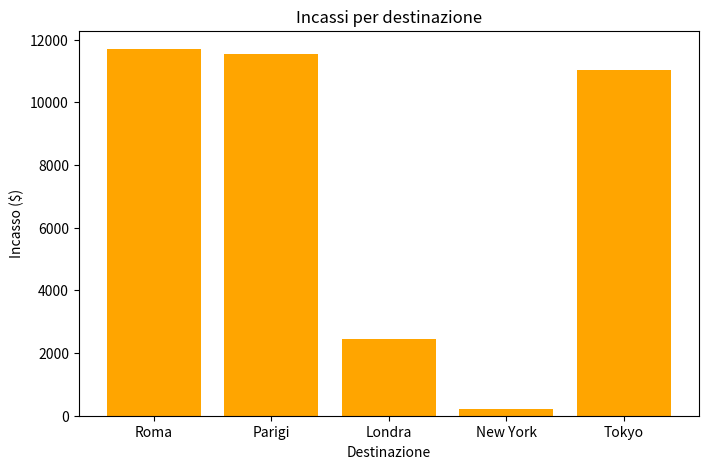
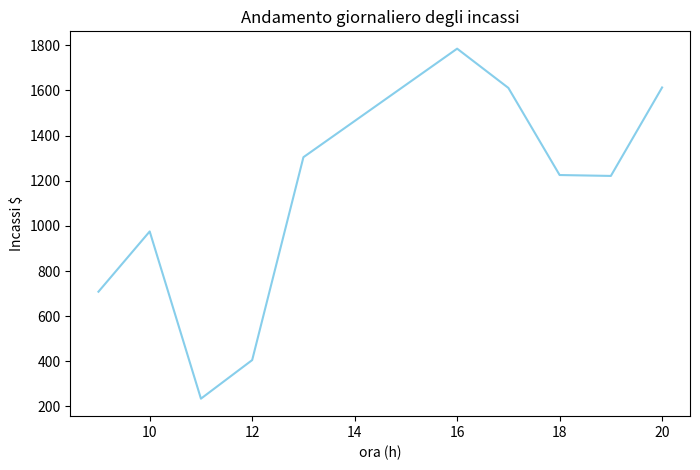
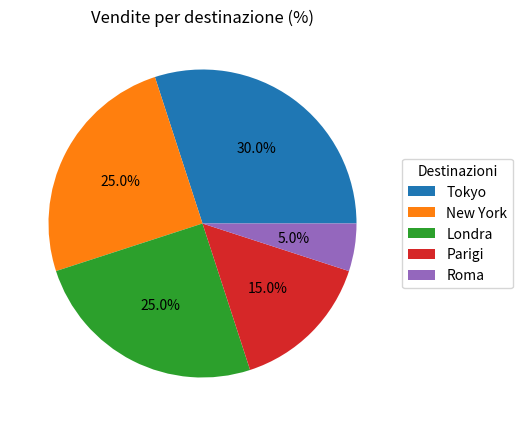

The matplotlib source for these figures, in order:
print("="*40, "Progetto 3", "="*40)

import numpy as np
import pandas as pd
import matplotlib.pyplot as plt

#Parte 1- Variabili e tipi di dati
nome_cliente = "Gianni"
cognome_cliente = "Morandi"
età_cliente = 30
saldo_conto = 17520.47
cliente_vip = True
destinazioni_possibili = ["Roma", "Parigi", "Londra", "New York", "Tokyo"]
prezzo_destinazione = {"Roma": 25, "Parigi": 70, "Londra": 150, "New York": 175, "Tokyo": 120}
                      
#Parte2 - Programmazione ad oggetti
class Cliente:
    def __init__(self, nome, cognome, età, cliente_vip):
        self.nome = nome
        self.cognome = cognome
        self.età = età
        self.cliente_vip = cliente_vip

    def visualizza_informazioni(self):
        print("\nInformazioni del cliente:")
        print(f"\nNome: {self.nome} {self.cognome}")
        print(f"\nEtà: {self.età}")
        print(f"Cliente VIP: {self.cliente_vip}")

class Viaggio:
    def __init__(self, destinazione, prezzo, durata):
        self.destinazione = destinazione
        self.prezzo = prezzo
        self.durata = durata

class Prenotazione:
    def __init__(self, cliente, viaggio):
        self.cliente = cliente
        self.viaggio = viaggio
    
    def importo_finale(self):
        if self.cliente.cliente_vip:
            prezzo_viaggio = 0.9*self.viaggio.prezzo
        else:
            prezzo_viaggio = self.viaggio.prezzo
        return prezzo_viaggio
    
    def dettagli(self):
        print(f"\nIl prezzo del viaggio a {self.viaggio.destinazione} di {self.cliente.nome} {self.cliente.cognome} è di {self.importo_finale()}€")
    
c1 = Cliente("Gianna", "Nannini", 52, True)
v1 = Viaggio("Tokyo", 1700, 15)
p1 = Prenotazione(c1, v1)

print("\n--parte 2 --")
p1.dettagli()

#Parte 3 -Numpy
prenotazioni = np.random.randint(200, 2000, size = 100)

prezzo_medio = np.mean(prenotazioni)
prezzo_minimo = np.min(prenotazioni)
prezzo_massimo = np.max(prenotazioni)
dev_stand_prezzo = np.std(prenotazioni)

prenotazioni_migliori = prenotazioni > prezzo_medio

prenotazioni_migliori_tot = np.sum(prenotazioni_migliori)
print("\n--PARTE 3 --")
print(f"\nLe prenotazioni sopra la media sono il {(prenotazioni_migliori_tot/len(prenotazioni))*100} %")

#Parte 4 - Pandas
#Imposto il seed per avere sempre gli stessi numeri generati casualmente
np.random.seed(42)

#Considero dei clienti generici che genero in modo random
clienti = [f"Cliente_{i}" for i in range(1, 21)]

#Prendo le destinazioni definite nel dizionario della parte 1 e le trasformo in una lsita
destinazioni_base = list(prezzo_destinazione.keys())

#Creo un array con le destinazioni della lista precedente inserite casualmente
destinazioni_casuali = np.random.choice(destinazioni_base, size = 20)

durata = np.random.randint(7, 20, size = 20)

giorno_partenza = np.random.randint(1, 31, size = 20)

dati_agenzia = pd.DataFrame({
    "Clienti" : clienti,
    "Destinazioni" : destinazioni_casuali,
    "Durata" : durata,
    "Giorno partenza (Luglio 2026)": giorno_partenza,
})

#Collego il prezzo della destinazione alla destinazione facendo riferimento al dizionario definito nella parte 1
dati_agenzia["Prezzo"] = dati_agenzia["Destinazioni"].map(prezzo_destinazione)

#Moltiplico il prezzo giornaliero della destinazione con la durata del viaggio per ottenere l'incasso
dati_agenzia["Incasso"] = dati_agenzia["Prezzo"] * dati_agenzia["Durata"]

print("\n-- parte 4 --")
print("\nSCHEDA VIAGGI")
print(dati_agenzia)

#Calcolo con Pandas l'incasso totale, medio per destinazione e top 3 destinazioni più vendute
incasso_totale = dati_agenzia["Incasso"].sum()
incasso_medio_per_destinazione = dati_agenzia.groupby("Destinazioni")["Incasso"].mean()
destinazioni_più_vendute = dati_agenzia["Destinazioni"].value_counts().head(3)


print("\nStatistica vendite:")
print("\nL'incasso totale dell'agenzia è: ", incasso_totale, "€")
print("\nL'incasso medio di ogni destinazione è:\n", incasso_medio_per_destinazione)
print("\nLe destinzioni più vendute sono:\n", destinazioni_più_vendute)

#Parte 5 - Matplotlib
plt.figure(figsize = (8, 5))
#per fare il grafico prima raggruppo per destinazione e poi sommo i vari incassi di ogni gruppo
incasso_destinazioni = dati_agenzia.groupby("Destinazioni")["Incasso"].sum()
plt.bar(destinazioni_possibili, incasso_destinazioni, color = "orange")
plt.title("Incassi per destinazione")
plt.xlabel("Destinazione")
plt.ylabel("Incasso ($)")
plt.show()

#faccio il grafico a linee che mostra l'andamento giornaliero degli incassi
incassi_giornalieri = np.random.randint(200, 2000, size = 10)
ore_giorno = [9, 10, 11, 12, 13, 16, 17, 18, 19, 20]
plt.figure(figsize = (8, 5))
plt.plot(ore_giorno, incassi_giornalieri, color = "skyblue")
plt.xlabel("ora (h)")
plt.ylabel("Incassi $")
plt.title("Andamento giornaliero degli incassi")
plt.show()

#faccio il grafico a torta per mostrare la % di vendite per destinazione
vendite_per_destinazione = dati_agenzia["Destinazioni"].value_counts()
plt.figure(figsize = (8,5))
plt.pie(vendite_per_destinazione, explode = None, colors = None, autopct= "%1.1f%%" )
plt.title("Vendite per destinazione (%)")
plt.legend(labels=vendite_per_destinazione.index, title = "Destinazioni", loc = "center left", bbox_to_anchor = (1, 0.5))
plt.show()

#Parte 6: Analisi avanzata
#Creiamo il dizionario che associa la città al continente
categorie_viaggi = {"Roma" : "Europa" ,
                    "Parigi" : "Europa",
                    "Londra": "Europa",
                    "Tokyo" : "Asia",
                    "New York": "America"                
                    }
continenti_disponibili = ["Europa", "Asia", "America"]
#Aggiungiamo una nuova colonna al DataFrame che riporta i dati dell'agenzia che colleghi il continente alla prenotazione
dati_agenzia["Continente"] = dati_agenzia["Destinazioni"].map(categorie_viaggi)
#Calcoliamo l'incasso totale per categoria.
incasso_continenti = dati_agenzia.groupby("Continente")["Incasso"].sum()
durata_media_continenti = dati_agenzia.groupby("Continente")["Durata"].mean()
analisi_prenotazioni = pd.DataFrame ({
    "Incasso per continenti ($)": incasso_continenti,
    "Durata media viaggi (giorni)" : durata_media_continenti
})

print(analisi_prenotazioni)
analisi_prenotazioni.to_csv("prenotazioni_analizzate.csv")

#Parte 7: Estensioni
"""Anche se la consegna chiede i clienti con più prenotazioni, avendo impostato il codice con tutti clienti diversi che hanno
effettuato una prenotazione sola, inserirò i clienti che hanno speso di più"""
#Ordino il DataFrame in modo da avere i clienti che hanno speso di più nelle prime posizioni ci sia chi ha speso di più
dati_agenzia_ordinati = dati_agenzia.sort_values(by = "Incasso", ascending=False)
clienti_migliori = dati_agenzia_ordinati[["Clienti", "Incasso"]].head(5)
print(f"\n========= CLIENTI MIGLIORI ===========\n{clienti_migliori}")
